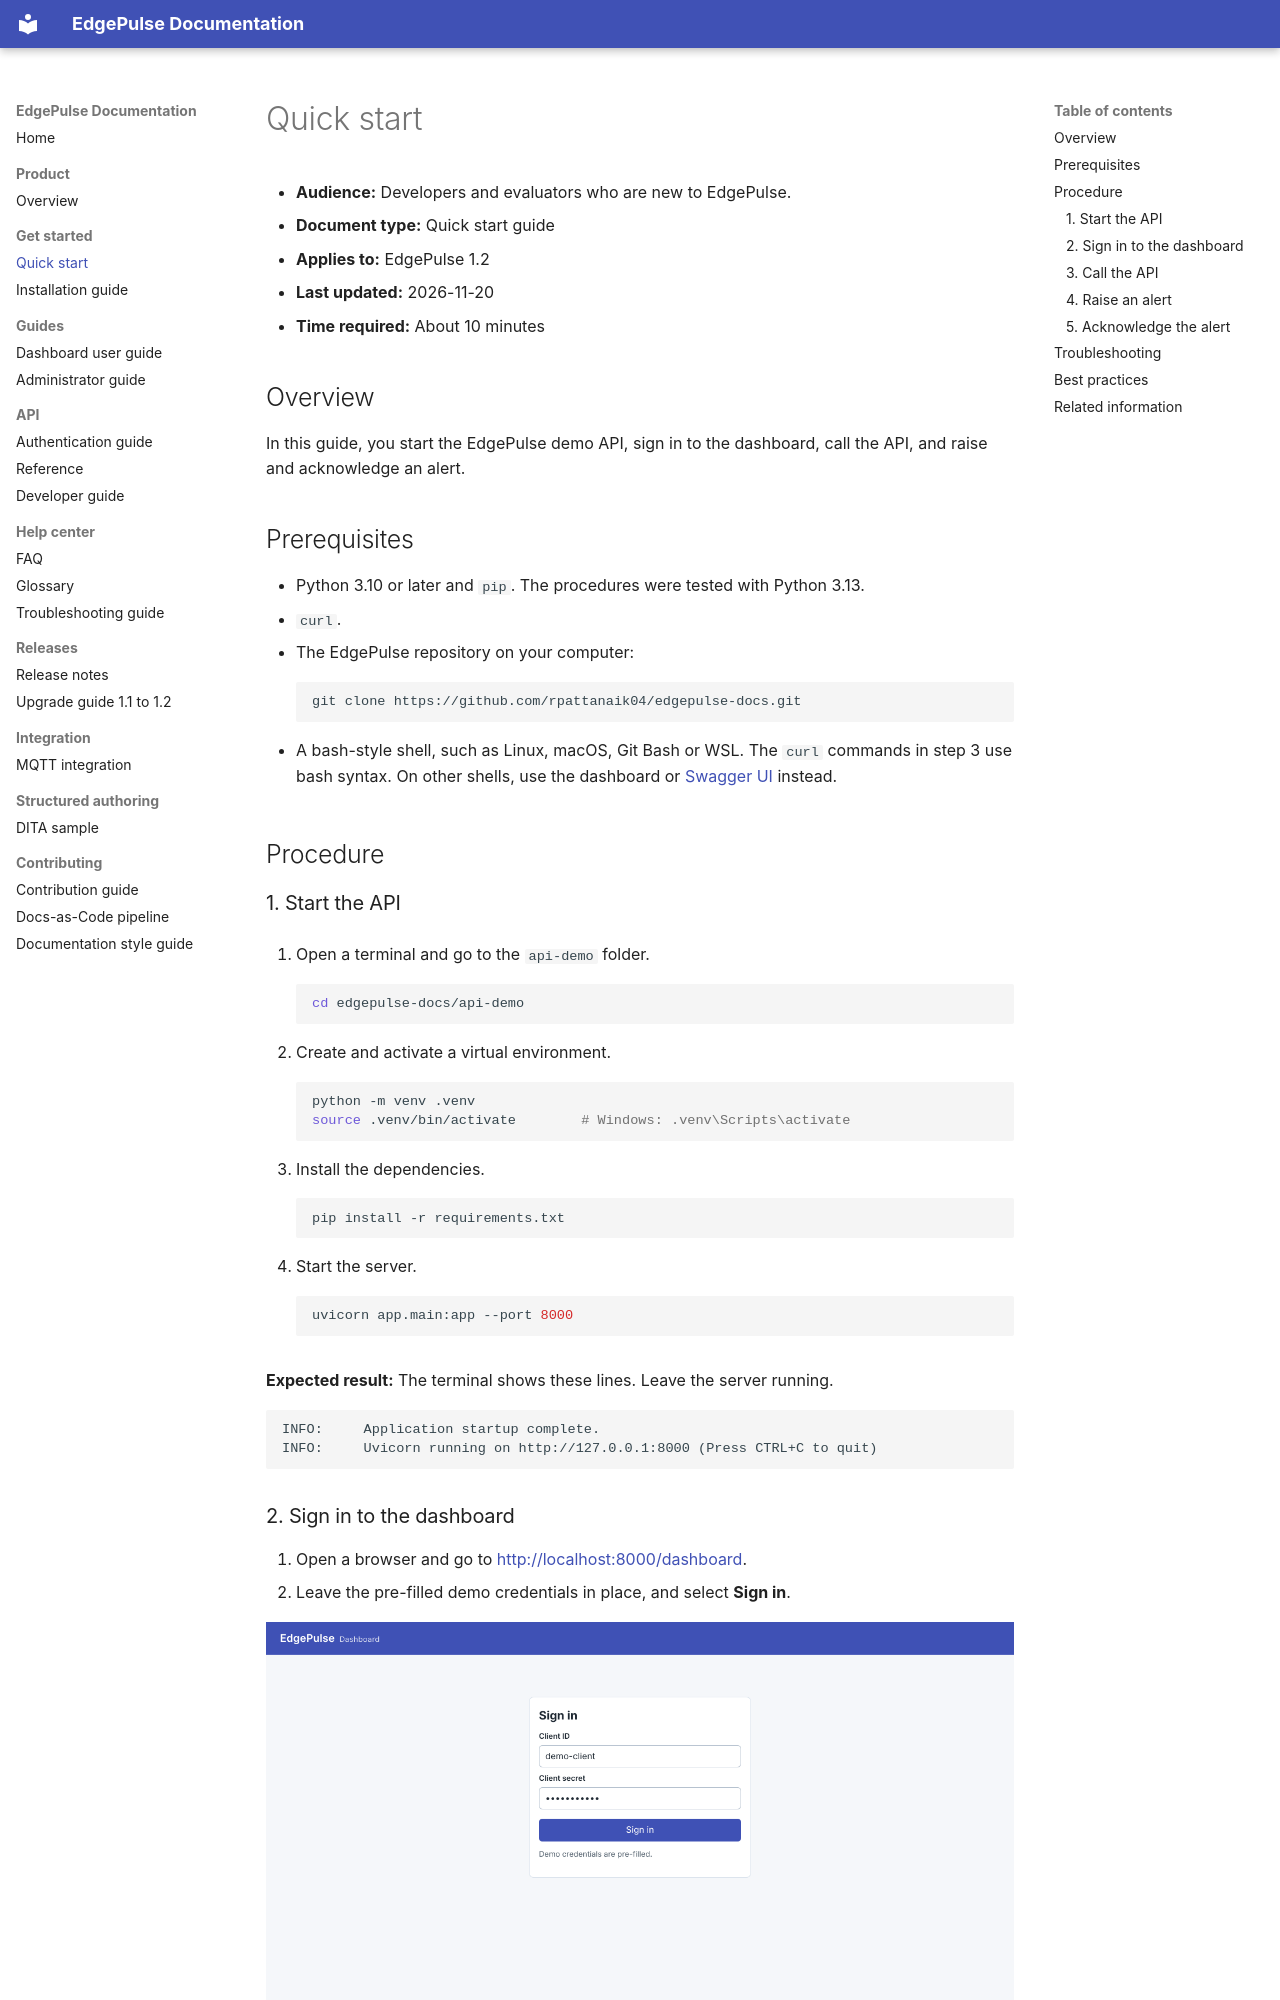

repository: rpattanaik04/edgepulse-docs · page: quick-start/index.html · generator: mkdocs

# Quick start

- **Audience:** Developers and evaluators who are new to EdgePulse.
- **Document type:** Quick start guide
- **Applies to:** EdgePulse 1.2
- **Last updated:** 2026-11-20
- **Time required:** About 10 minutes

## Overview

In this guide, you start the EdgePulse demo API, sign in to the dashboard, call the API, and raise and acknowledge an alert.

## Prerequisites

- Python 3.10 or later and `pip`. The procedures were tested with Python 3.13.
- `curl`.
- The EdgePulse repository on your computer:

    ```bash
    git clone https://github.com/rpattanaik04/edgepulse-docs.git
    ```

- A bash-style shell, such as Linux, macOS, Git Bash or WSL. The `curl` commands in step 3 use bash syntax. On other shells, use the dashboard or [Swagger UI](../api/authentication.md#get-a-token-in-swagger-ui) instead.

## Procedure

### 1. Start the API

1. Open a terminal and go to the `api-demo` folder.

    ```bash
    cd edgepulse-docs/api-demo
    ```

2. Create and activate a virtual environment.

    ```bash
    python -m venv .venv
    source .venv/bin/activate        # Windows: .venv\Scripts\activate
    ```

3. Install the dependencies.

    ```bash
    pip install -r requirements.txt
    ```

4. Start the server.

    ```bash
    uvicorn app.main:app --port 8000
    ```

**Expected result:** The terminal shows these lines. Leave the server running.

```text
INFO:     Application startup complete.
INFO:     Uvicorn running on http://127.0.0.1:8000 (Press CTRL+C to quit)
```
